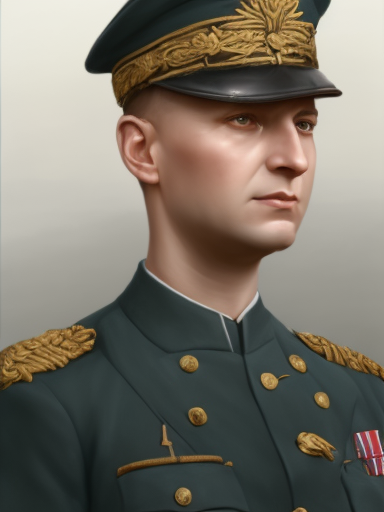
Generation parameters embedded in this image by AUTOMATIC1111 Stable Diffusion web UI or a fork of it (Forge, ...) (PNG 'parameters' text chunk):
matte painting, sharp focus, hoi4_vanilla_portrait_style, Slavic, navy uniform,
Negative prompt: moustache
Steps: 20, Sampler: Euler a, CFG scale: 7, Seed: 81912518, Size: 384x512, Model hash: 9b8aa544, Batch size: 2, Batch pos: 0